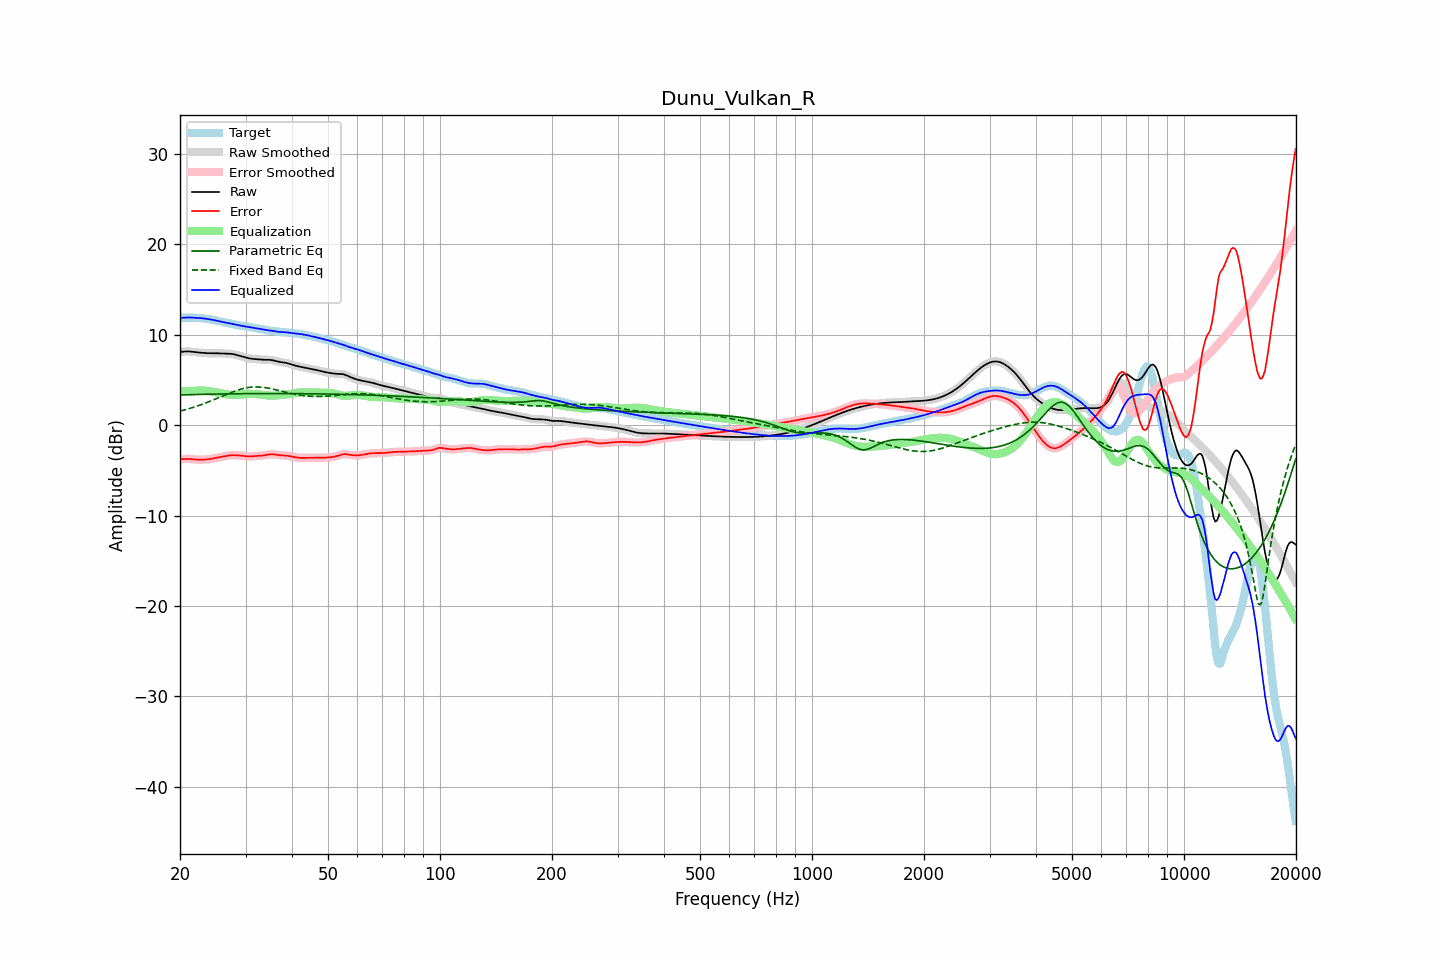

Data behind this chart, as committed beside it:
frequency, raw, error, smoothed, error_smoothed, equalization, parametric_eq, fixed_band_eq, equalized_raw, equalized_smoothed, target
20.00, 8.09, -3.78, 8.08, -3.78, 3.76, 3.33, 1.55, 11.85, 11.85, 11.86
20.20, 8.11, -3.77, 8.11, -3.76, 3.76, 3.34, 1.59, 11.86, 11.87, 11.87
20.40, 8.12, -3.75, 8.13, -3.75, 3.75, 3.34, 1.64, 11.88, 11.88, 11.88
20.61, 8.14, -3.74, 8.14, -3.74, 3.75, 3.35, 1.69, 11.90, 11.89, 11.88
20.81, 8.15, -3.73, 8.15, -3.74, 3.75, 3.35, 1.74, 11.90, 11.90, 11.89
21.02, 8.15, -3.74, 8.15, -3.74, 3.76, 3.36, 1.79, 11.91, 11.91, 11.89
21.23, 8.14, -3.75, 8.14, -3.75, 3.76, 3.36, 1.84, 11.90, 11.90, 11.89
21.44, 8.13, -3.76, 8.12, -3.76, 3.76, 3.37, 1.89, 11.89, 11.89, 11.89
21.66, 8.10, -3.78, 8.10, -3.78, 3.78, 3.37, 1.95, 11.88, 11.88, 11.88
21.87, 8.08, -3.80, 8.08, -3.80, 3.79, 3.38, 2.01, 11.87, 11.87, 11.88
22.09, 8.06, -3.81, 8.06, -3.81, 3.80, 3.38, 2.06, 11.86, 11.86, 11.87
22.31, 8.04, -3.82, 8.04, -3.82, 3.81, 3.39, 2.13, 11.85, 11.85, 11.86
22.54, 8.02, -3.82, 8.02, -3.82, 3.82, 3.39, 2.19, 11.84, 11.84, 11.84
22.76, 8.00, -3.82, 8.00, -3.82, 3.82, 3.40, 2.25, 11.83, 11.83, 11.83
22.99, 7.99, -3.82, 7.99, -3.82, 3.82, 3.40, 2.31, 11.81, 11.81, 11.81
23.22, 7.97, -3.82, 7.97, -3.82, 3.81, 3.41, 2.38, 11.79, 11.79, 11.79
23.45, 7.96, -3.80, 7.96, -3.80, 3.80, 3.41, 2.45, 11.76, 11.76, 11.77
23.69, 7.95, -3.79, 7.95, -3.79, 3.78, 3.41, 2.52, 11.74, 11.74, 11.74
23.92, 7.95, -3.77, 7.95, -3.77, 3.76, 3.42, 2.59, 11.71, 11.71, 11.71
24.16, 7.94, -3.74, 7.94, -3.74, 3.73, 3.42, 2.66, 11.68, 11.68, 11.68
24.40, 7.94, -3.71, 7.94, -3.71, 3.70, 3.42, 2.73, 11.65, 11.65, 11.65
24.65, 7.94, -3.67, 7.94, -3.67, 3.67, 3.43, 2.81, 11.62, 11.62, 11.61
24.89, 7.94, -3.63, 7.94, -3.63, 3.64, 3.43, 2.88, 11.58, 11.58, 11.58
25.14, 7.94, -3.60, 7.94, -3.60, 3.60, 3.43, 2.96, 11.54, 11.54, 11.54
25.39, 7.93, -3.57, 7.93, -3.57, 3.57, 3.44, 3.03, 11.50, 11.50, 11.50
25.65, 7.93, -3.54, 7.93, -3.54, 3.53, 3.44, 3.11, 11.46, 11.46, 11.46
25.91, 7.92, -3.50, 7.92, -3.50, 3.50, 3.44, 3.18, 11.42, 11.42, 11.42
26.16, 7.92, -3.47, 7.92, -3.47, 3.46, 3.45, 3.26, 11.38, 11.38, 11.39
26.43, 7.91, -3.44, 7.91, -3.44, 3.43, 3.45, 3.33, 11.35, 11.35, 11.35
26.69, 7.91, -3.40, 7.91, -3.40, 3.40, 3.45, 3.41, 11.31, 11.32, 11.32
26.96, 7.91, -3.37, 7.91, -3.37, 3.38, 3.45, 3.48, 11.29, 11.29, 11.28
27.23, 7.90, -3.35, 7.90, -3.35, 3.35, 3.46, 3.55, 11.26, 11.25, 11.25
27.50, 7.88, -3.33, 7.88, -3.33, 3.34, 3.46, 3.62, 11.22, 11.22, 11.21
27.77, 7.85, -3.32, 7.85, -3.32, 3.33, 3.46, 3.69, 11.18, 11.18, 11.17
28.05, 7.81, -3.32, 7.81, -3.33, 3.33, 3.46, 3.76, 11.14, 11.14, 11.14
28.33, 7.76, -3.33, 7.76, -3.33, 3.33, 3.47, 3.82, 11.10, 11.10, 11.10
28.62, 7.71, -3.35, 7.71, -3.35, 3.35, 3.47, 3.88, 11.06, 11.06, 11.06
28.90, 7.66, -3.36, 7.66, -3.36, 3.36, 3.47, 3.93, 11.02, 11.02, 11.02
29.19, 7.61, -3.38, 7.61, -3.38, 3.38, 3.47, 3.99, 10.99, 10.99, 10.99
29.48, 7.56, -3.40, 7.56, -3.40, 3.40, 3.47, 4.03, 10.97, 10.97, 10.96
29.78, 7.51, -3.42, 7.51, -3.42, 3.42, 3.47, 4.08, 10.94, 10.94, 10.93
30.08, 7.47, -3.44, 7.46, -3.44, 3.44, 3.48, 4.11, 10.91, 10.91, 10.91
30.38, 7.42, -3.46, 7.42, -3.46, 3.45, 3.48, 4.14, 10.87, 10.87, 10.89
30.68, 7.38, -3.48, 7.38, -3.47, 3.46, 3.48, 4.17, 10.84, 10.84, 10.86
30.99, 7.35, -3.47, 7.35, -3.47, 3.46, 3.48, 4.19, 10.81, 10.81, 10.82
31.30, 7.33, -3.46, 7.33, -3.46, 3.45, 3.48, 4.21, 10.78, 10.78, 10.79
31.61, 7.31, -3.44, 7.31, -3.44, 3.44, 3.48, 4.22, 10.75, 10.75, 10.75
31.93, 7.30, -3.42, 7.30, -3.42, 3.43, 3.48, 4.22, 10.73, 10.73, 10.71
32.24, 7.28, -3.40, 7.28, -3.40, 3.42, 3.48, 4.22, 10.70, 10.70, 10.68
32.57, 7.27, -3.39, 7.27, -3.39, 3.40, 3.49, 4.21, 10.67, 10.67, 10.66
32.89, 7.25, -3.38, 7.25, -3.38, 3.38, 3.49, 4.20, 10.63, 10.63, 10.63
33.22, 7.24, -3.37, 7.24, -3.37, 3.36, 3.49, 4.19, 10.59, 10.60, 10.61
33.55, 7.23, -3.36, 7.23, -3.35, 3.33, 3.49, 4.17, 10.56, 10.56, 10.59
33.89, 7.23, -3.33, 7.23, -3.33, 3.31, 3.49, 4.14, 10.53, 10.53, 10.55
34.23, 7.22, -3.29, 7.23, -3.29, 3.29, 3.49, 4.11, 10.51, 10.51, 10.52
34.57, 7.22, -3.25, 7.22, -3.25, 3.27, 3.49, 4.08, 10.49, 10.49, 10.48
34.92, 7.21, -3.23, 7.21, -3.23, 3.25, 3.49, 4.05, 10.47, 10.47, 10.44
35.27, 7.19, -3.22, 7.19, -3.22, 3.25, 3.49, 4.01, 10.44, 10.44, 10.41
35.62, 7.16, -3.23, 7.15, -3.23, 3.25, 3.49, 3.97, 10.41, 10.41, 10.39
35.97, 7.11, -3.26, 7.11, -3.26, 3.26, 3.49, 3.93, 10.37, 10.37, 10.37
... 635 more rows
